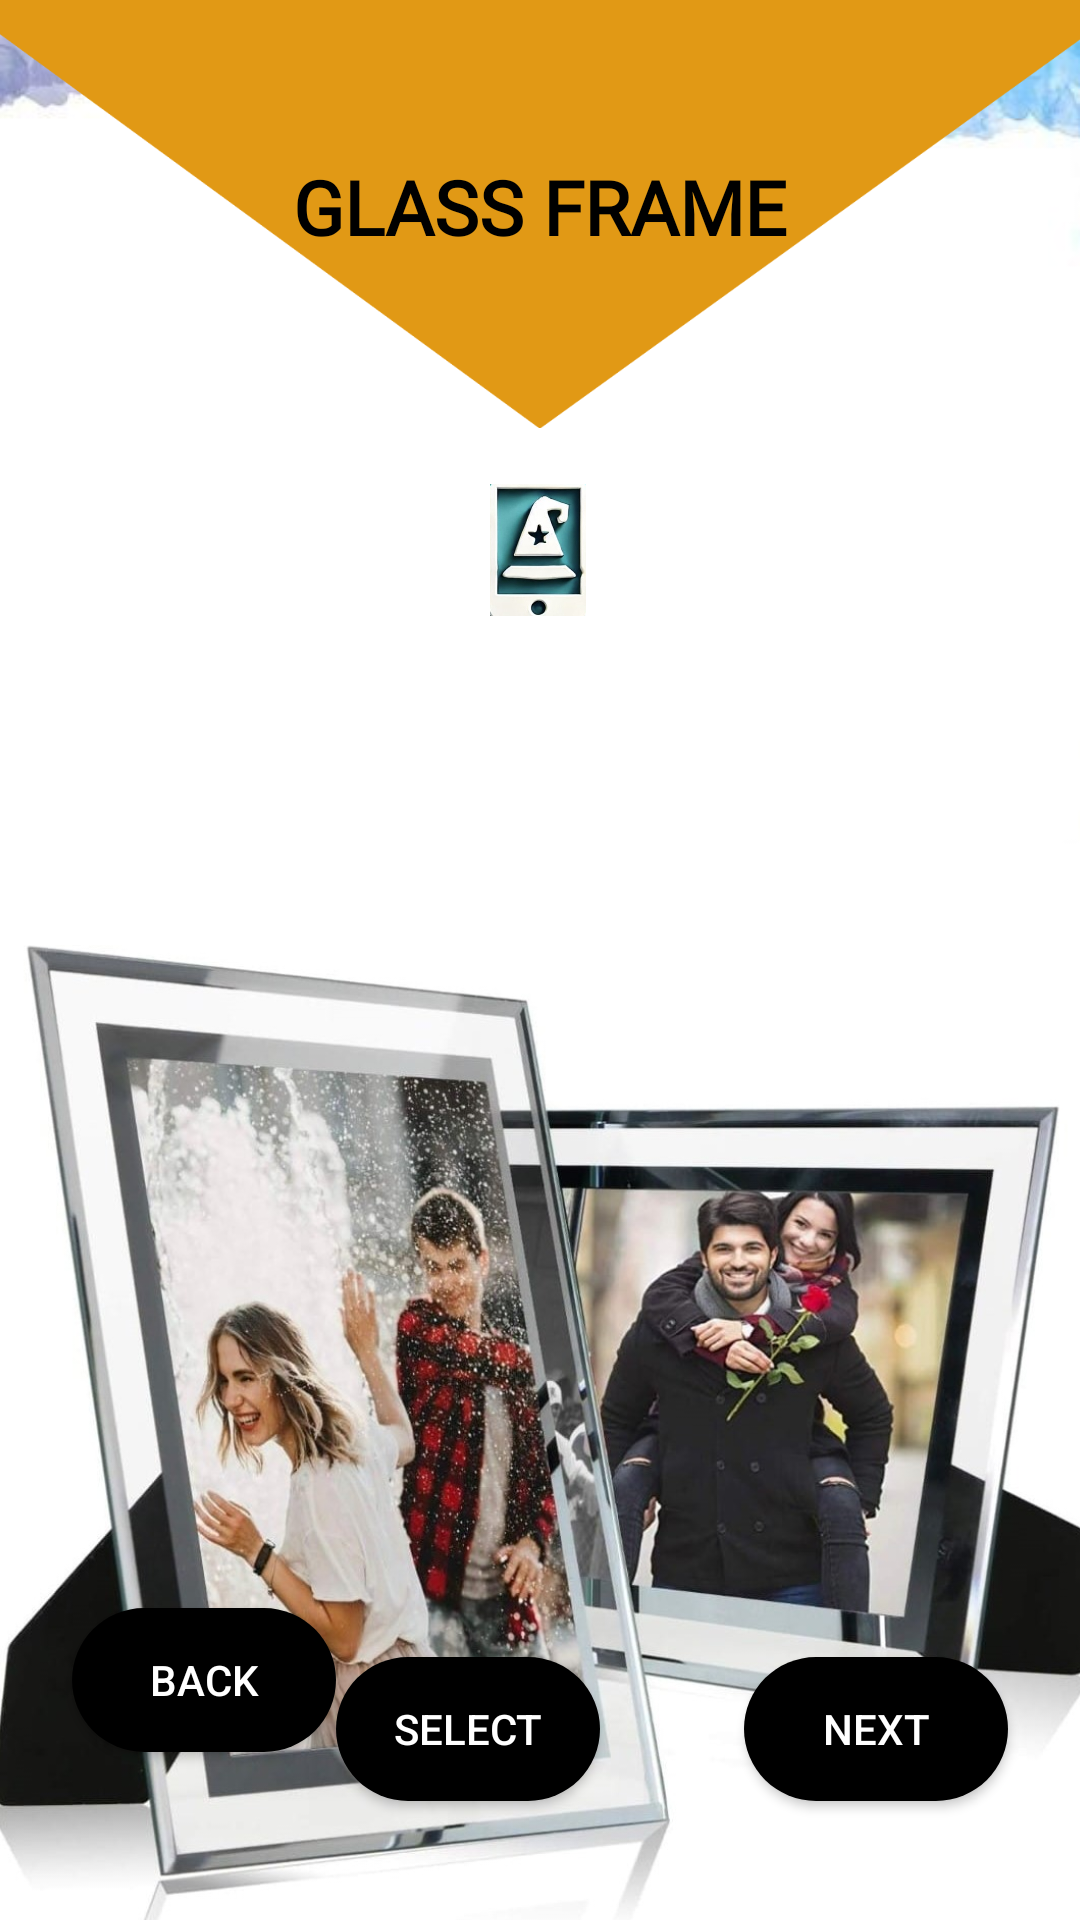

Here is an Android app screen rendered from its layout file. Give the layout XML and the strings, colors and styles it references.
<!-- AndroidManifest.xml: application theme Theme.WallWhiz -->
<!-- res/layout/activity_glass.xml -->
<?xml version="1.0" encoding="utf-8"?>
<androidx.constraintlayout.widget.ConstraintLayout xmlns:android="http://schemas.android.com/apk/res/android"
    xmlns:app="http://schemas.android.com/apk/res-auto"
    xmlns:tools="http://schemas.android.com/tools"
    android:id="@+id/main"
    android:layout_width="match_parent"
    android:layout_height="match_parent"
    android:background="@drawable/background_img">

    <View
        android:id="@+id/view"
        android:layout_width="403dp"
        android:layout_height="147dp"
        android:layout_marginTop="-5dp"
        android:background="@drawable/poly"
        app:layout_constraintEnd_toEndOf="parent"
        app:layout_constraintStart_toStartOf="parent"
        app:layout_constraintTop_toTopOf="parent" />

    <TextView
        android:id="@+id/desgin"
        android:layout_width="wrap_content"
        android:layout_height="wrap_content"
        android:layout_centerHorizontal="true"
        android:text="GLASS FRAME"
        android:fontFamily="@font/titan_one"
        android:textColor="@android:color/black"
        android:textSize="25sp"
        android:textStyle="bold"
        app:layout_constraintTop_toTopOf="@id/view"
        app:layout_constraintBottom_toBottomOf="@id/view"
        app:layout_constraintStart_toStartOf="parent"
        app:layout_constraintEnd_toEndOf="parent"/>

    <ImageView
        android:id="@+id/logo"
        android:layout_width="56dp"
        android:layout_height="44dp"
        android:layout_marginTop="12dp"
        android:src="@drawable/logo_img"
        app:layout_constraintBottom_toTopOf="@+id/a"
        app:layout_constraintEnd_toEndOf="parent"
        app:layout_constraintHorizontal_bias="0.498"
        app:layout_constraintStart_toStartOf="parent"
        app:layout_constraintTop_toBottomOf="@id/view"
        app:layout_constraintVertical_bias="0.148" />

    <ImageView
        android:id="@+id/a"
        android:layout_width="367dp"
        android:layout_height="484dp"
        android:layout_marginTop="104dp"
        android:src="@drawable/glass_img"
        app:layout_constraintBottom_toBottomOf="parent"
        app:layout_constraintEnd_toEndOf="parent"
        app:layout_constraintHorizontal_bias="0.493"
        app:layout_constraintStart_toStartOf="parent"
        app:layout_constraintTop_toBottomOf="@id/view"
        app:layout_constraintVertical_bias="0.019" />

    <androidx.appcompat.widget.AppCompatButton
        android:id="@+id/btnback"
        android:layout_width="0dp"
        android:layout_height="wrap_content"
        android:layout_marginHorizontal="8dp"
        android:layout_marginStart="24dp"
        android:layout_marginBottom="56dp"
        android:layout_weight="1"
        android:background="@drawable/button_bg"
        android:text="Back"
        android:textColor="@android:color/white"
        app:layout_constraintBottom_toBottomOf="parent"
        app:layout_constraintStart_toStartOf="parent" />

    <androidx.appcompat.widget.AppCompatButton
        android:id="@+id/btnnext"
        android:layout_width="0dp"
        android:layout_height="wrap_content"
        android:layout_marginHorizontal="8dp"
        android:layout_marginEnd="24dp"
        android:layout_weight="1"
        android:background="@drawable/button_bg"
        android:text="Next"
        android:textColor="@android:color/white"
        app:layout_constraintBottom_toBottomOf="parent"
        app:layout_constraintEnd_toEndOf="parent"
        app:layout_constraintTop_toTopOf="parent"
        app:layout_constraintVertical_bias="0.933" />

    <androidx.appcompat.widget.AppCompatButton
        android:id="@+id/btnselect"
        android:layout_width="0dp"
        android:layout_height="wrap_content"
        android:layout_marginHorizontal="8dp"
        android:layout_marginEnd="160dp"
        android:layout_weight="1"
        android:background="@drawable/button_bg"
        android:text="Select"
        android:textColor="@android:color/white"
        app:layout_constraintBottom_toBottomOf="parent"
        app:layout_constraintEnd_toEndOf="parent"
        app:layout_constraintTop_toTopOf="parent"
        app:layout_constraintVertical_bias="0.933" />
</androidx.constraintlayout.widget.ConstraintLayout>
<!-- resources referenced by this layout -->
<resources>
  <!-- drawable background_img: png bitmap (drawable, 124445 bytes) -->
  <!-- drawable button_bg (drawable) -->
  <?xml version="1.0" encoding="utf-8"?>
  <shape  xmlns:android="http://schemas.android.com/apk/res/android"
      android:shape="rectangle">
      <corners
          android:radius="27dp">
      </corners>
      <gradient
          android:type="linear"
          android:angle="45"
          android:centerX="35%"
          android:startColor="#000000"
          android:endColor="#000000"
          />
  </shape>
  <!-- drawable glass_img: png bitmap (drawable, 862020 bytes) -->
  <!-- drawable logo_img: png bitmap (drawable, 71902 bytes) -->
  <!-- drawable poly: png bitmap (drawable, 13814 bytes) -->
  <style name="Theme.WallWhiz" parent="Base.Theme.WallWhiz" />
  <style name="Base.Theme.WallWhiz" parent="Theme.AppCompat.Light.NoActionBar">
          
          
      </style>
</resources>
